Labelled photos from "dataset", an image-classification folder in martinsaxa/jute-disease-dataset. The possible labels are: dieback, fresh, holed, mosaic, stem soft rot.

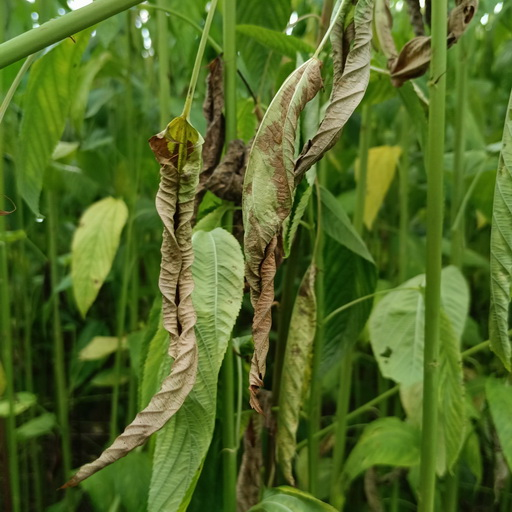
Label: dieback

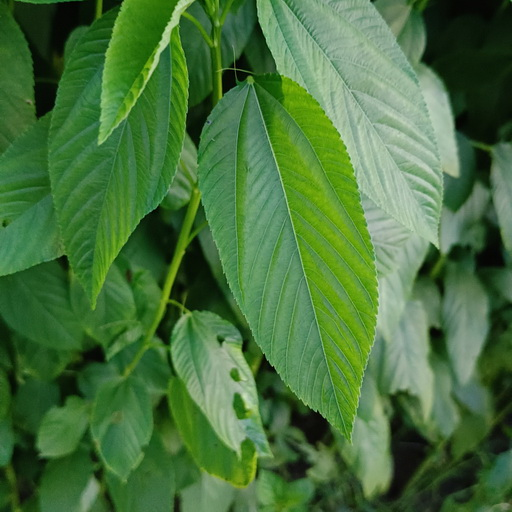
Label: fresh

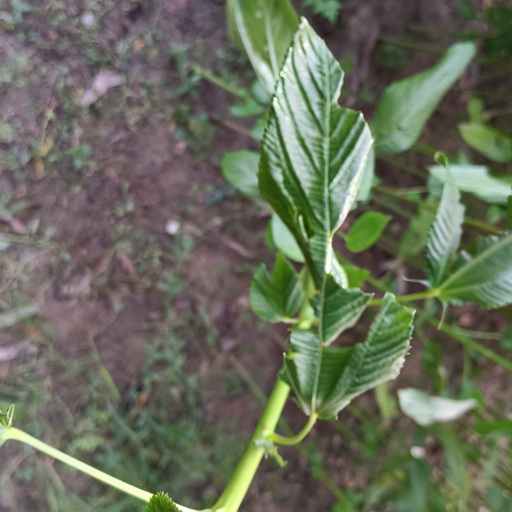
Label: stem soft rot

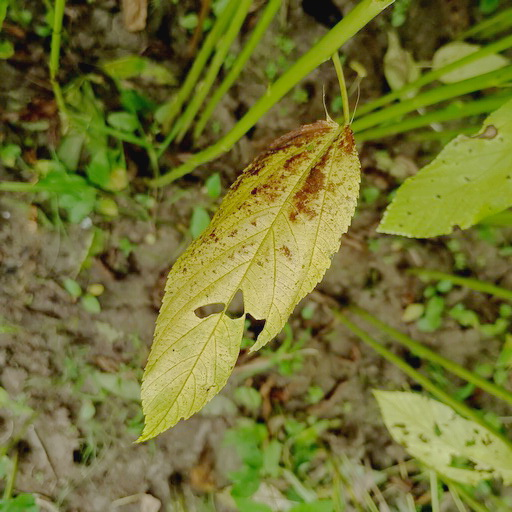
Label: mosaic

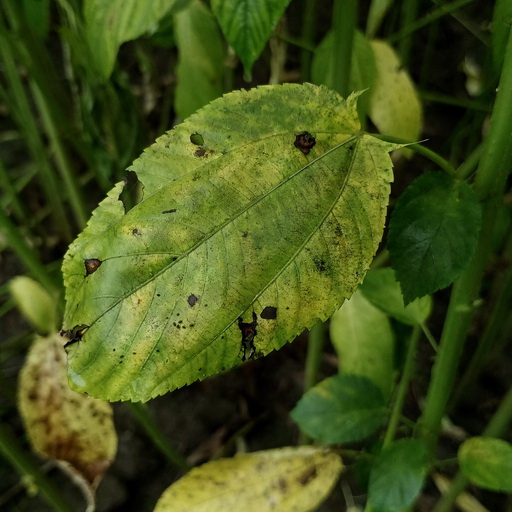
Label: mosaic

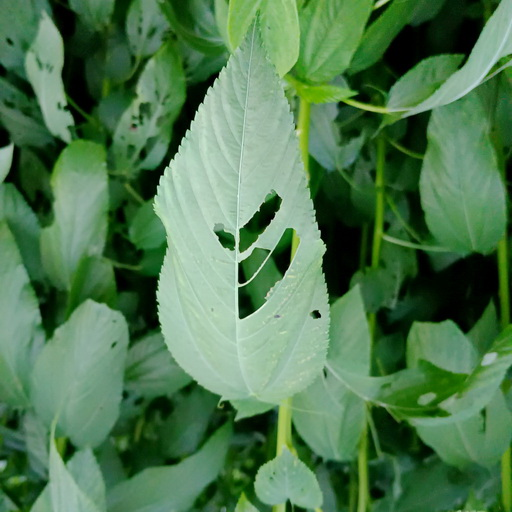
Label: holed
